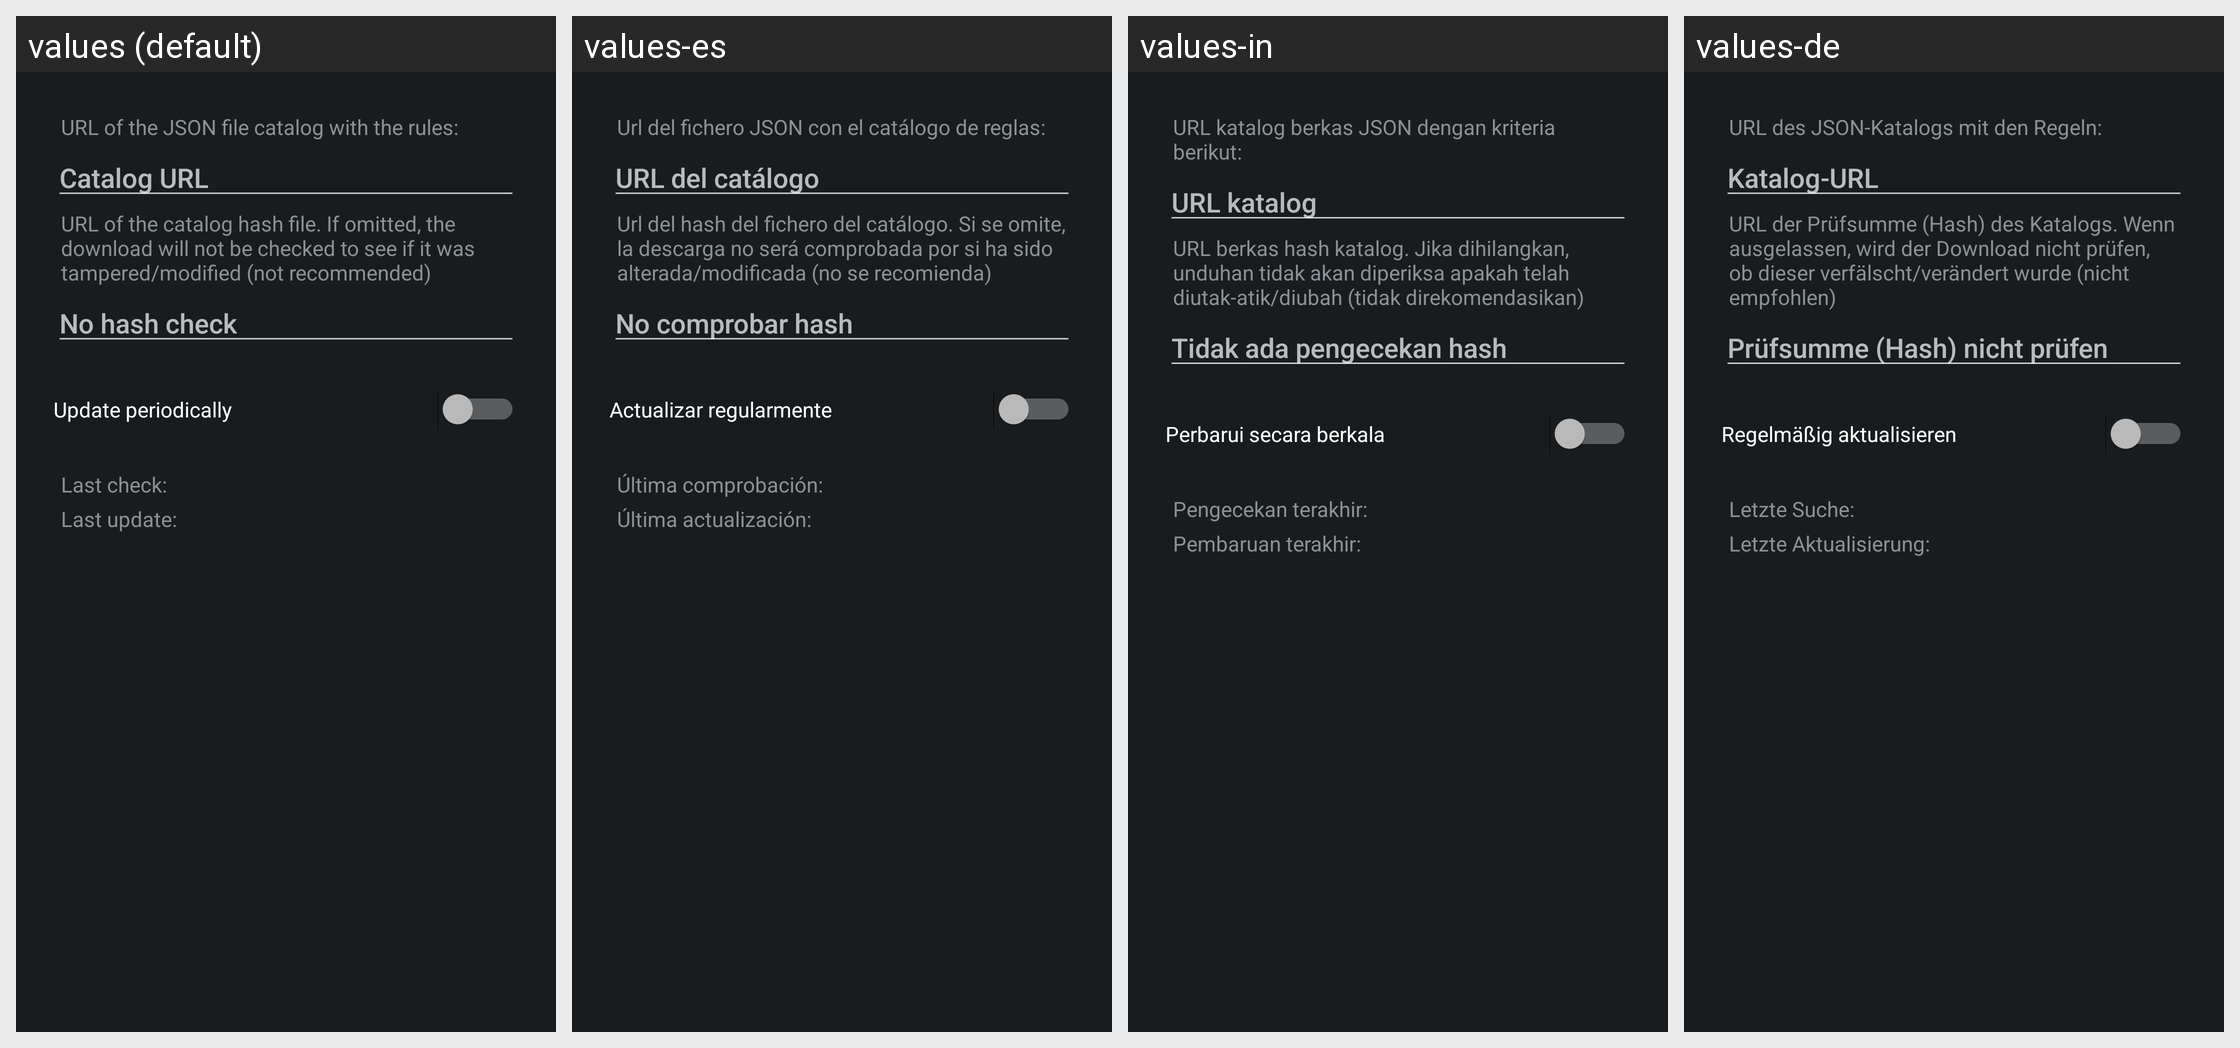

Here is an Android app screen in its default locale and in the app's own translations. Write out the translated-string differences for the strings that appear on this screen.
Android screen res/layout/config_clearurls_updater.xml rendered under 4 locales, left to right: values (default), values-es, values-in, values-de. Device: Nexus 5 (rendered at 1080×1920; each locale shown at half size, 540×960, under a caption strip naming it); theme ActivityThemeDark.
Other locales in the repository, not shown: values-cs, values-fr-rFR, values-it, values-iw, values-ja, values-ko, values-nb-rNO, values-nl, values-or, values-pt-rBR, values-pt-rPT, values-ro, values-ru, values-tr, values-uk, values-ur, values-zh-rCN, values-zh-rTW.
Strings drawn on this screen, with the default value and each locale's value (text and hints the layout hard-codes, and strings that could not be matched under every locale, appear in the picture but are not listed):

mClear_sourceDesc
  values: URL of the JSON file catalog with the rules:
  values-es: Url del fichero JSON con el catálogo de reglas:
  values-in: URL katalog berkas JSON dengan kriteria berikut:
  values-de: URL des JSON-Katalogs mit den Regeln:

mClear_urlHint
  values: Catalog URL
  values-es: URL del catálogo
  values-in: URL katalog
  values-de: Katalog-URL

mClear_hashDesc
  values: URL of the catalog hash file. If omitted, the download will not be checked to see if it was tampered/modified (not recommended)
  values-es: Url del hash del fichero del catálogo. Si se omite, la descarga no será comprobada por si ha sido alterada/modificada (no se recomienda)
  values-in: URL berkas hash katalog. Jika dihilangkan, unduhan tidak akan diperiksa apakah telah diutak-atik/diubah (tidak direkomendasikan)
  values-de: URL der Prüfsumme (Hash) des Katalogs. Wenn ausgelassen, wird der Download nicht prüfen, ob dieser verfälscht/verändert wurde (nicht empfohlen)

mClear_hashHint
  values: No hash check
  values-es: No comprobar hash
  values-in: Tidak ada pengecekan hash
  values-de: Prüfsumme (Hash) nicht prüfen

mClear_autoUpdate
  values: Update periodically
  values-es: Actualizar regularmente
  values-in: Perbarui secara berkala
  values-de: Regelmäßig aktualisieren

mClear_lastCheck
  values: Last check:
  values-es: Última comprobación:
  values-in: Pengecekan terakhir:
  values-de: Letzte Suche:

mClear_lastUpdate
  values: Last update:
  values-es: Última actualización:
  values-in: Pembaruan terakhir:
  values-de: Letzte Aktualisierung:
